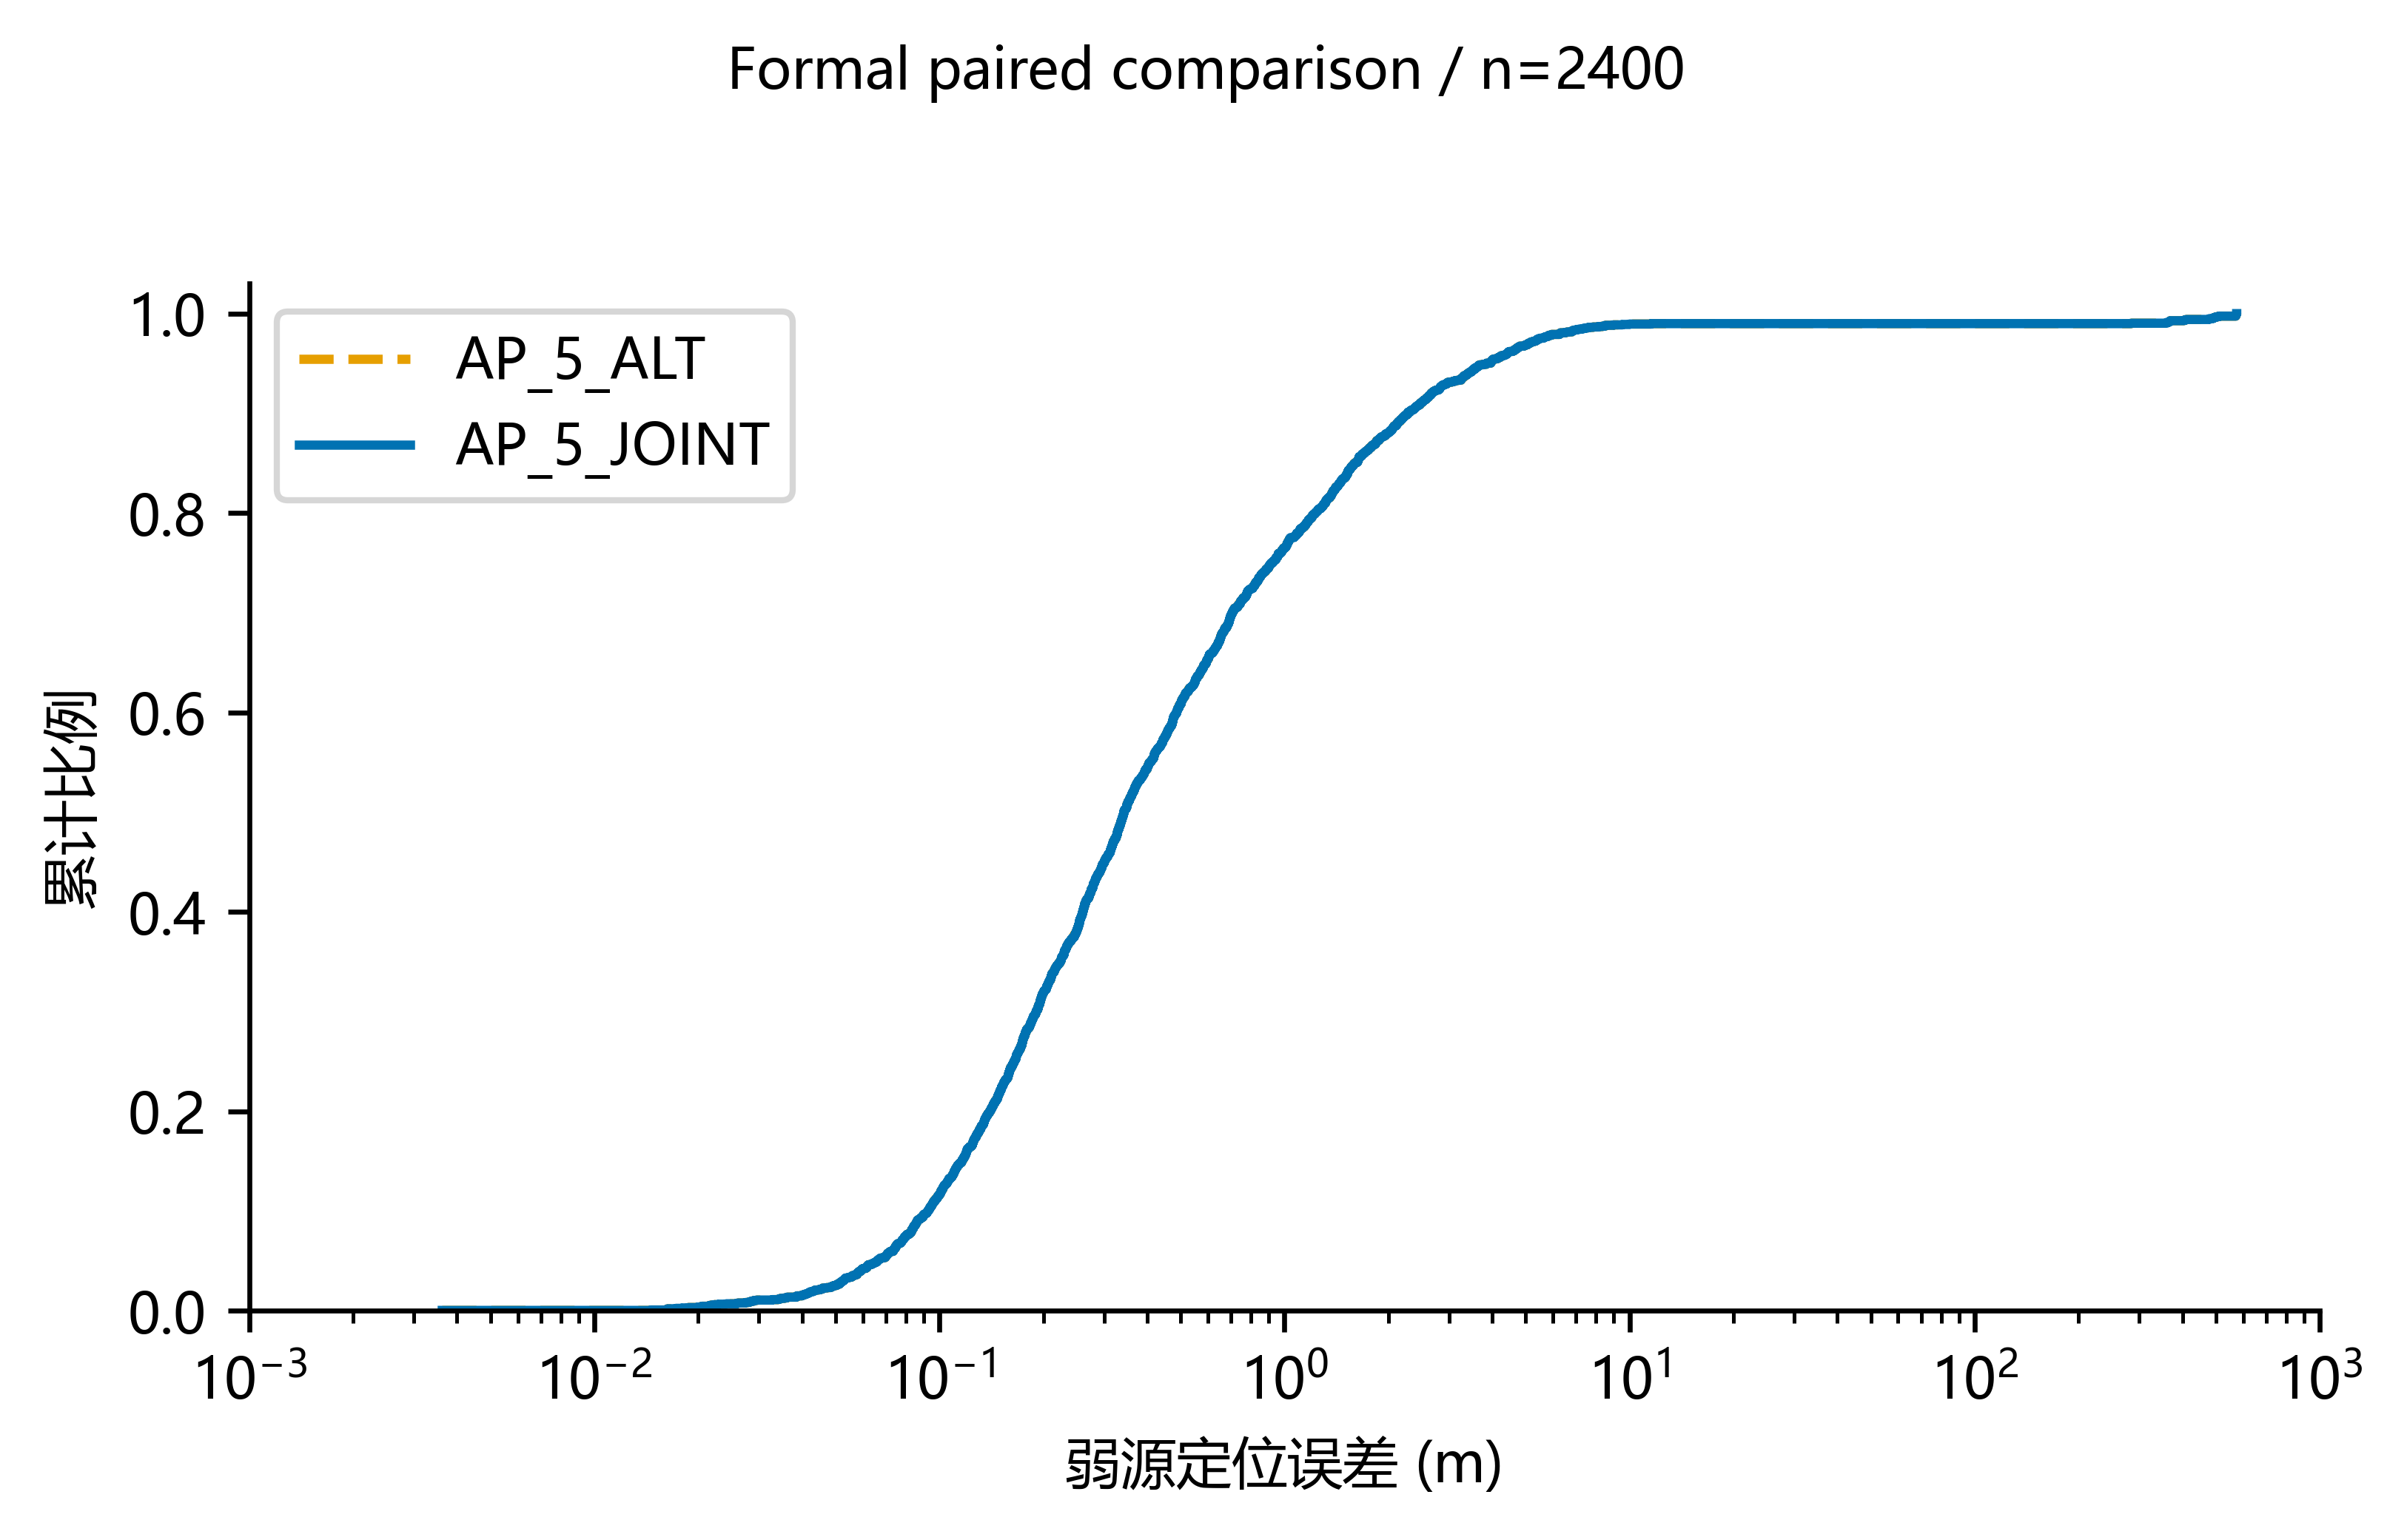

The data file committed next to this chart (first rows):
method, error_m, cdf
AP_5_ALT, 0.003624, 0.0004167
AP_5_ALT, 0.01459, 0.0008333
AP_5_ALT, 0.01613, 0.00125
AP_5_ALT, 0.01629, 0.001667
AP_5_ALT, 0.01631, 0.002083
AP_5_ALT, 0.01723, 0.0025
AP_5_ALT, 0.01799, 0.002917
AP_5_ALT, 0.01873, 0.003333
AP_5_ALT, 0.01994, 0.00375
AP_5_ALT, 0.02029, 0.004167
AP_5_ALT, 0.02052, 0.004583
AP_5_ALT, 0.02153, 0.005
AP_5_ALT, 0.02154, 0.005417
AP_5_ALT, 0.02188, 0.005833
AP_5_ALT, 0.02233, 0.00625
AP_5_ALT, 0.02293, 0.006667
AP_5_ALT, 0.02411, 0.007083
AP_5_ALT, 0.02584, 0.0075
AP_5_ALT, 0.02608, 0.007917
AP_5_ALT, 0.02739, 0.008333
AP_5_ALT, 0.02798, 0.00875
AP_5_ALT, 0.02826, 0.009167
AP_5_ALT, 0.02844, 0.009583
AP_5_ALT, 0.0289, 0.01
AP_5_ALT, 0.02898, 0.01042
AP_5_ALT, 0.02955, 0.01083
AP_5_ALT, 0.03292, 0.01125
AP_5_ALT, 0.03409, 0.01167
AP_5_ALT, 0.03449, 0.01208
AP_5_ALT, 0.03463, 0.0125
AP_5_ALT, 0.03548, 0.01292
AP_5_ALT, 0.03611, 0.01333
AP_5_ALT, 0.03632, 0.01375
AP_5_ALT, 0.03854, 0.01417
AP_5_ALT, 0.03857, 0.01458
AP_5_ALT, 0.03863, 0.015
AP_5_ALT, 0.03994, 0.01542
AP_5_ALT, 0.03995, 0.01583
AP_5_ALT, 0.04052, 0.01625
AP_5_ALT, 0.04063, 0.01667
AP_5_ALT, 0.04116, 0.01708
AP_5_ALT, 0.04135, 0.0175
AP_5_ALT, 0.04171, 0.01792
AP_5_ALT, 0.04189, 0.01833
AP_5_ALT, 0.04209, 0.01875
AP_5_ALT, 0.04227, 0.01917
AP_5_ALT, 0.04295, 0.01958
AP_5_ALT, 0.04316, 0.02
AP_5_ALT, 0.04347, 0.02042
AP_5_ALT, 0.0436, 0.02083
AP_5_ALT, 0.04459, 0.02125
AP_5_ALT, 0.04515, 0.02167
AP_5_ALT, 0.04565, 0.02208
AP_5_ALT, 0.04592, 0.0225
AP_5_ALT, 0.04596, 0.02292
AP_5_ALT, 0.04719, 0.02333
AP_5_ALT, 0.04826, 0.02375
AP_5_ALT, 0.04874, 0.02417
AP_5_ALT, 0.04877, 0.02458
AP_5_ALT, 0.04914, 0.025
... 4,740 more rows
